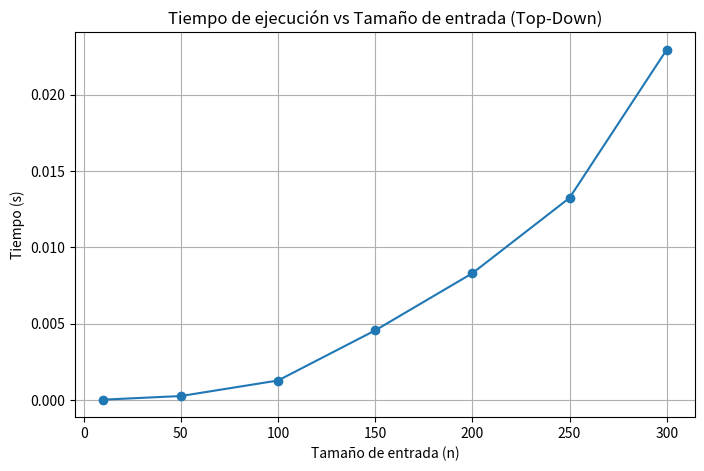

Write Python code to recreate this figure.
import random
import time
import matplotlib.pyplot as plt

def min_operations(colors):
    n = len(colors)
    if n == 0:
        return 0
    memo = [[-1]*n for _ in range(n)]

    def dp(l, r):
        if l > r:
            return 0
        if l == r:
            return 1
        if memo[l][r] != -1:
            return memo[l][r]

        # Caso 1
        best = 1 + dp(l+1, r)

        # Caso2
        for k in range(l+1, r+1):
            if colors[l] == colors[k]:
                if k == l+1:
                    best = min(best, 1 + dp(k+1, r))
                else:
                    best = min(best, dp(l+1, k-1) + dp(k+1, r))

        memo[l][r] = best
        return best

    return dp(0, n-1)

sizes = [10, 50, 100, 150, 200, 250, 300]
times = []

for n in sizes:
    colors = [random.randint(1, n) for _ in range(n)]
    start = time.time()
    min_operations(colors)
    end = time.time()
    times.append(end - start)

plt.figure(figsize=(8,5))
plt.plot(sizes, times, marker='o')
plt.title('Tiempo de ejecución vs Tamaño de entrada (Top-Down)')
plt.xlabel('Tamaño de entrada (n)')
plt.ylabel('Tiempo (s)')
plt.grid(True)
plt.show()